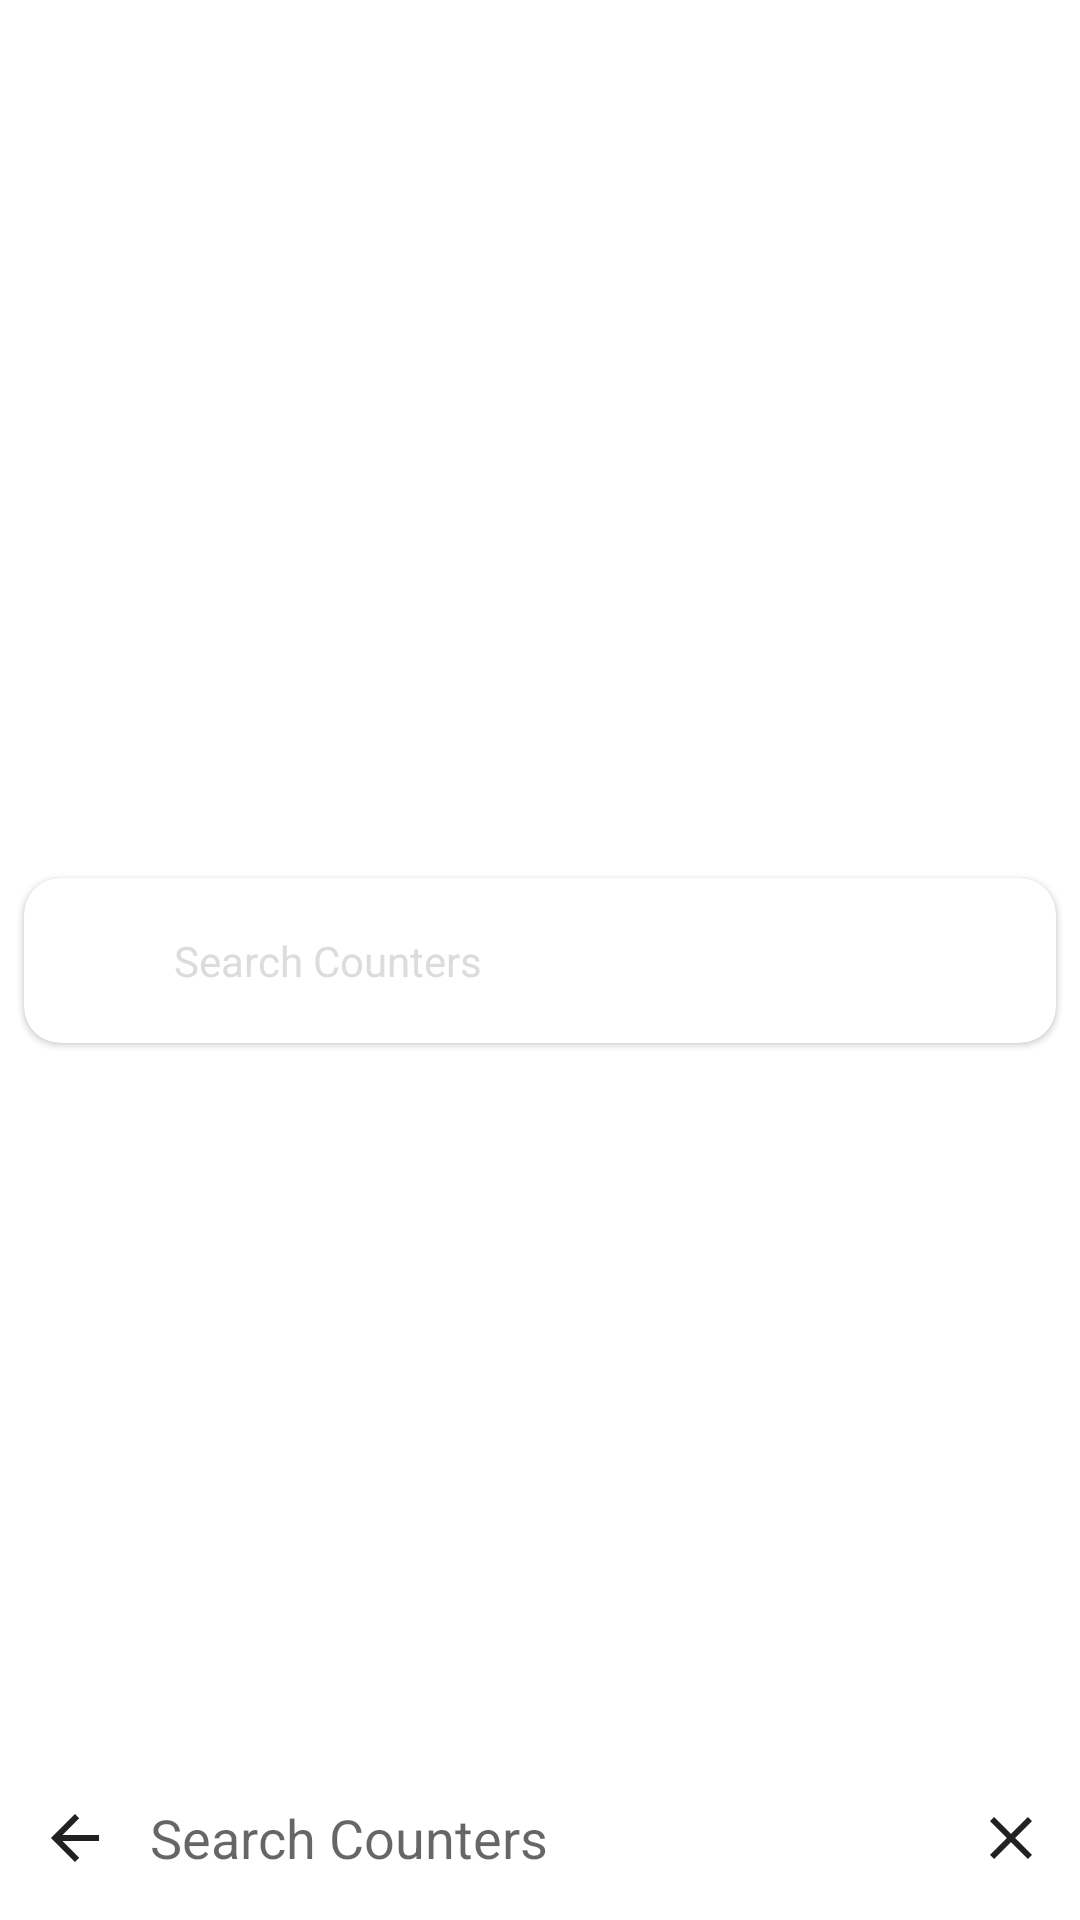

Reconstruct the res/layout file that produces this screen, plus the resources it refers to.
<!-- AndroidManifest.xml: application theme Theme.CountersNormal -->
<!-- res/layout/custom_search_bar.xml -->
<?xml version="1.0" encoding="utf-8"?>
<androidx.constraintlayout.widget.ConstraintLayout xmlns:android="http://schemas.android.com/apk/res/android"
    xmlns:app="http://schemas.android.com/apk/res-auto"
    xmlns:tools="http://schemas.android.com/tools"
    android:layout_width="match_parent"
    android:layout_height="wrap_content">

    <androidx.cardview.widget.CardView
        android:id="@+id/disabled_search_layout"
        android:layout_width="match_parent"
        android:layout_height="@dimen/search_bar_height"
        android:layout_margin="@dimen/base_grid"
        app:cardCornerRadius="@dimen/search_bar_corner_radius"
        app:cardElevation="@dimen/search_bar_cardview_elevation"
        app:layout_constraintBottom_toBottomOf="parent"
        app:layout_constraintEnd_toEndOf="parent"
        app:layout_constraintStart_toStartOf="parent"
        app:layout_constraintTop_toTopOf="parent"
        tools:visibility="gone">

        <androidx.constraintlayout.widget.ConstraintLayout
            android:layout_width="match_parent"
            android:layout_height="wrap_content"
            android:layout_gravity="center">

            <ImageView
                android:id="@+id/search_icon"
                android:layout_width="@dimen/icons_size"
                android:layout_height="@dimen/icons_size"
                android:layout_marginStart="@dimen/double_grid"
                android:src="@drawable/ic_search"
                app:layout_constraintBottom_toBottomOf="parent"
                app:layout_constraintStart_toStartOf="parent"
                app:layout_constraintTop_toTopOf="parent" />

            <TextView
                android:layout_width="0dp"
                android:layout_height="wrap_content"
                android:layout_marginStart="@dimen/double_grid"
                android:layout_marginEnd="@dimen/base_grid"
                android:text="@string/search_counters"
                app:layout_constraintBottom_toBottomOf="parent"
                app:layout_constraintEnd_toEndOf="parent"
                app:layout_constraintStart_toEndOf="@id/search_icon"
                app:layout_constraintTop_toTopOf="parent" />
        </androidx.constraintlayout.widget.ConstraintLayout>
    </androidx.cardview.widget.CardView>

    <androidx.constraintlayout.widget.ConstraintLayout
        android:id="@+id/enabled_search_layout"
        android:layout_width="0dp"
        android:layout_height="@dimen/search_bar_height"
        app:layout_constraintBottom_toBottomOf="parent"
        app:layout_constraintEnd_toEndOf="parent"
        app:layout_constraintStart_toEndOf="parent"
        app:layout_constraintStart_toStartOf="parent">

        <ImageButton
            android:id="@+id/back_button"
            android:layout_width="@dimen/icons_size"
            android:layout_height="@dimen/icons_size"
            android:layout_marginStart="@dimen/double_grid"
            android:background="@android:color/transparent"
            android:src="@drawable/ic_arrow_back"
            app:layout_constraintBottom_toBottomOf="parent"
            app:layout_constraintStart_toStartOf="parent"
            app:layout_constraintTop_toTopOf="parent" />

        <EditText
            android:id="@+id/search_text"
            android:layout_width="0dp"
            android:layout_height="0dp"
            android:layout_marginHorizontal="@dimen/double_grid"
            android:background="@android:color/transparent"
            android:hint="@string/search_counters"
            app:layout_constraintBottom_toBottomOf="parent"
            app:layout_constraintEnd_toStartOf="@id/clear_text_button"
            app:layout_constraintStart_toEndOf="@id/back_button"
            app:layout_constraintTop_toTopOf="parent" />

        <ImageButton
            android:id="@+id/clear_text_button"
            android:layout_width="wrap_content"
            android:layout_height="wrap_content"
            android:layout_marginEnd="@dimen/double_grid"
            android:background="@android:color/transparent"
            android:src="@drawable/ic_close_black"
            app:layout_constraintBottom_toBottomOf="parent"
            app:layout_constraintEnd_toEndOf="parent"
            app:layout_constraintTop_toTopOf="parent" />
    </androidx.constraintlayout.widget.ConstraintLayout>
</androidx.constraintlayout.widget.ConstraintLayout>
<!-- resources referenced by this layout -->
<resources>
  <dimen name="base_grid">8dp</dimen>
  <dimen name="double_grid">16dp</dimen>
  <dimen name="icons_size">18dp</dimen>
  <dimen name="search_bar_cardview_elevation">1dp</dimen>
  <dimen name="search_bar_corner_radius">12dp</dimen>
  <dimen name="search_bar_height">55dp</dimen>
  <!-- drawable ic_arrow_back (drawable) -->
  <vector xmlns:android="http://schemas.android.com/apk/res/android"
      android:width="18dp"
      android:height="18dp"
      android:viewportWidth="18"
      android:viewportHeight="18">
    <path
        android:fillColor="#212121"
        android:pathData="M17.0156,8.0156V9.9844H4.8281L10.4062,15.6094L9,17.0156L0.9844,9L9,0.9844L10.4062,2.3906L4.8281,8.0156H17.0156Z" />
  </vector>
  <!-- drawable ic_close_black (drawable) -->
  <vector xmlns:android="http://schemas.android.com/apk/res/android"
      android:width="14dp"
      android:height="14dp"
      android:viewportWidth="14"
      android:viewportHeight="14">
      <path
          android:fillColor="#212121"
          android:pathData="M14,1.41L12.59,0L7,5.59L1.41,0L0,1.41L5.59,7L0,12.59L1.41,14L7,8.41L12.59,14L14,12.59L8.41,7L14,1.41Z" />
  </vector>
  <string name="search_counters">Search Counters</string>
  <style name="Theme.CountersNormal" parent="Theme.MaterialComponents.DayNight.NoActionBar">
          
          <item name="colorPrimary">@color/orange</item>
          <item name="colorOnPrimary">@color/black</item>
          
          <item name="android:windowBackground">@color/white</item>
          <item name="colorSecondary">@color/white</item>
          <item name="colorOnSecondary">@color/gray</item>
          <item name="android:textColorPrimary">@color/black</item>
          <item name="android:textColorSecondary">@color/gray</item>
          <item name="android:textColorTertiary">@color/light_gray</item>
          
          <item name="android:statusBarColor">?attr/colorSecondary</item>
          <item name="textInputStyle">@style/TextInputLayout</item>
          <item name="alertDialogTheme">@style/AlertDialogTheme</item>
      </style>
  <color name="orange">#FF9500</color>
  <color name="gray">#888B90</color>
  <color name="light_gray">#DCDCDF</color>
  <style name="TextInputLayout">
          <item name="colorControlNormal">@color/orange</item>
          <item name="colorControlActivated">@color/orange</item>
          <item name="colorControlHighlight">@color/orange</item>
      </style>
  <style name="AlertDialogTheme" parent="ThemeOverlay.MaterialComponents.Dialog.Alert">
          <item name="buttonBarNegativeButtonStyle">@style/NegativeButtonStyle</item>
          <item name="buttonBarPositiveButtonStyle">@style/PositiveButtonStyle</item>
      </style>
  <style name="NegativeButtonStyle" parent="Widget.MaterialComponents.Button.TextButton.Dialog">
          <item name="android:textColor">@color/orange</item>
      </style>
  <style name="PositiveButtonStyle" parent="Widget.MaterialComponents.Button.TextButton.Dialog">
          <item name="android:textColor">@color/orange</item>
      </style>
  <!-- not gathered from this repository: default colours our renderer supplied (Android Studio template values) -->
  <color name="black">#FF000000</color>
  <color name="white">#FFFFFFFF</color>
</resources>
